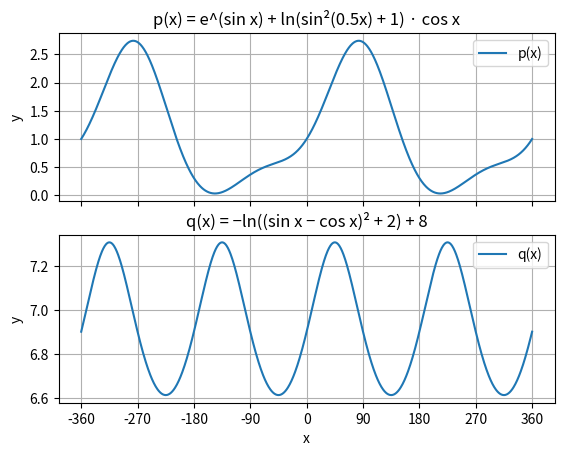

The script that saved this image:
import numpy as np
import matplotlib.pyplot as plt

fig, (ax1, ax2) = plt.subplots(2, 1, sharex = True)

xdeg = np.linspace(-360, 360, 1000)
xrad = np.deg2rad(xdeg)
p = np.exp(np.sin(xrad)) + np.log((np.sin(0.5 * xrad))**2 + 1) * np.cos(xrad)
q = - np.log((np.sin(xrad) - np.cos(xrad))**2 + 2) + 8

ax1.plot(xdeg, p, label = "p(x)")
ax1.legend()
ax1.set_xticks(np.arange(-360, 361, 90))
ax1.set_ylabel("y")
ax1.set_title("p(x) = e^(sin x) + ln(sin²(0.5x) + 1) · cos x")
ax1.grid(True)

ax2.plot(xdeg, q, label = "q(x)")
ax2.legend()
ax2.set_ylabel("y")
ax2.set_xlabel("x")
ax2.set_title("q(x) = −ln((sin x − cos x)² + 2) + 8")
ax2.grid(True)


plt.show()
